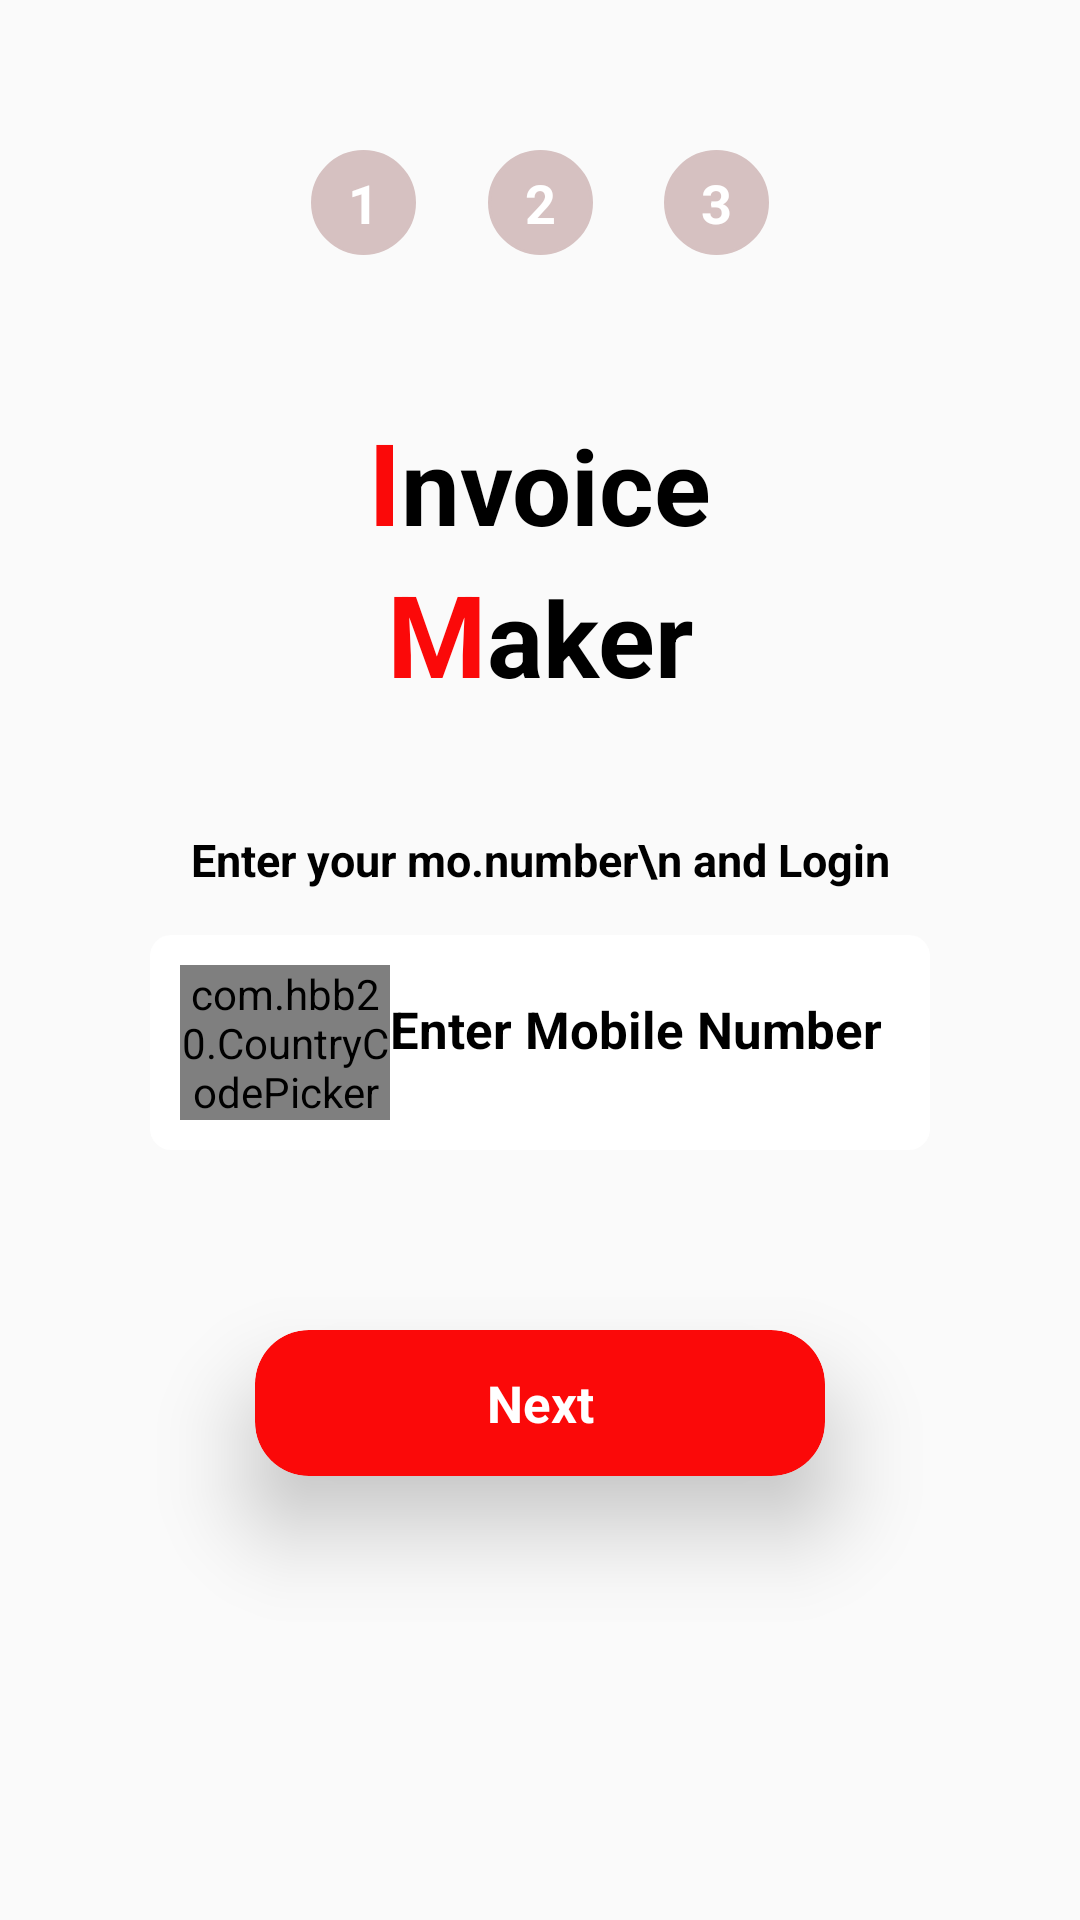

Reconstruct the res/layout file that produces this screen, plus the resources it refers to.
<!-- AndroidManifest.xml: application theme Theme.ChallanBook -->
<!-- res/layout/activity_main.xml -->
<?xml version="1.0" encoding="utf-8"?>
<androidx.constraintlayout.widget.ConstraintLayout xmlns:android="http://schemas.android.com/apk/res/android"
    xmlns:app="http://schemas.android.com/apk/res-auto"
    xmlns:tools="http://schemas.android.com/tools"
    android:layout_width="match_parent"
    android:layout_height="match_parent"
    tools:context=".MainActivity">

    <androidx.constraintlayout.widget.ConstraintLayout
        android:id="@+id/co1"
        android:layout_width="match_parent"
        android:layout_height="wrap_content"
        android:layout_marginTop="50dp"
        android:layout_marginEnd="80dp"
        android:layout_marginStart="80dp"
        app:layout_constraintStart_toStartOf="parent"
        app:layout_constraintEnd_toEndOf="parent"
        app:layout_constraintTop_toTopOf="parent">

        <TextView
            android:id="@+id/text_view1"
            android:layout_width="35dp"
            android:layout_height="35dp"
            android:textSize="18dp"
            android:textStyle="bold"
            android:gravity="center"
            android:textColor="@color/white"
            android:text="1"
            app:layout_constraintTop_toTopOf="parent"
            app:layout_constraintStart_toStartOf="parent"
            app:layout_constraintEnd_toStartOf="@id/text_view2"
            android:background="@drawable/rond_text"
            tools:ignore="HardcodedText,SpUsage" />
        <TextView
            android:id="@+id/text_view2"
            android:layout_width="35dp"
            android:layout_height="35dp"
            android:textSize="18dp"
            tools:ignore="HardcodedText,SpUsage"
            android:textStyle="bold"
            android:gravity="center"
            android:textColor="@color/white"
            android:text="2"
            app:layout_constraintTop_toTopOf="@id/text_view1"
            app:layout_constraintStart_toEndOf="@id/text_view1"
            app:layout_constraintEnd_toStartOf="@id/text_view3"
            android:background="@drawable/rond_text"/>
        <TextView
            android:id="@+id/text_view3"
            android:layout_width="35dp"
            android:layout_height="35dp"
            android:textSize="18dp"
            tools:ignore="HardcodedText,SpUsage"
            android:textStyle="bold"
            android:gravity="center"
            android:textColor="@color/white"
            android:text="3"
            app:layout_constraintTop_toTopOf="@id/text_view1"
            app:layout_constraintEnd_toEndOf="parent"
            app:layout_constraintStart_toEndOf="@id/text_view2"
            android:background="@drawable/rond_text"/>

    </androidx.constraintlayout.widget.ConstraintLayout>

    <androidx.constraintlayout.widget.ConstraintLayout
        android:id="@+id/constrant_layout1"
        android:layout_width="match_parent"
        android:layout_height="0dp"
        android:layout_marginTop="50sp"
        app:layout_constraintBottom_toBottomOf="parent"
        app:layout_constraintTop_toBottomOf="@id/co1">
        <LinearLayout
            android:id="@+id/lo"
            android:layout_width="wrap_content"
            android:layout_height="wrap_content"
            android:orientation="horizontal"
            app:layout_constraintStart_toStartOf="parent"
            app:layout_constraintEnd_toEndOf="parent"
            app:layout_constraintTop_toTopOf="parent">
            <TextView
                android:layout_width="wrap_content"
                android:layout_height="wrap_content"
                android:text="I"
                tools:ignore="HardcodedText,SpUsage"
                android:textColor="@color/red"
                android:textStyle="bold"
                android:textSize="38dp"/>
            <TextView
                android:layout_width="wrap_content"
                android:layout_height="wrap_content"
                android:text="nvoice"
                android:textColor="@color/black"
                android:textStyle="bold"
                tools:ignore="HardcodedText,SpUsage"
                android:textSize="35dp"/>
        </LinearLayout>
        <LinearLayout
            android:id="@+id/li21"
            android:layout_width="wrap_content"
            android:layout_height="wrap_content"
            android:orientation="horizontal"
            app:layout_constraintStart_toStartOf="parent"
            app:layout_constraintEnd_toEndOf="parent"
            app:layout_constraintTop_toBottomOf="@id/lo">
            <TextView
                android:layout_width="wrap_content"
                android:layout_height="wrap_content"
                android:text="M"
                android:textColor="@color/red"
                tools:ignore="HardcodedText,SpUsage"
                android:textStyle="bold"
                android:textSize="38dp"/>
            <TextView
                android:layout_width="wrap_content"
                android:layout_height="wrap_content"
                android:text="aker"
                tools:ignore="HardcodedText,SpUsage"
                android:textColor="@color/black"
                android:textStyle="bold"
                android:textSize="35dp"/>
        </LinearLayout>

        <TextView
            android:id="@+id/t12"
            android:layout_width="wrap_content"
            android:layout_height="wrap_content"
            android:text="Enter your mo.number\n and Login"
            android:textSize="15dp"
            tools:ignore="HardcodedText,SpUsage"
            android:textStyle="bold"
            android:gravity="center"
            android:textColor="@color/black"
            android:layout_marginTop="40dp"
            app:layout_constraintEnd_toEndOf="parent"
            app:layout_constraintStart_toStartOf="parent"
            app:layout_constraintTop_toBottomOf="@id/li21"/>

        <androidx.constraintlayout.widget.ConstraintLayout
            android:id="@+id/linear_phone_number"
            android:layout_width="match_parent"
            android:layout_height="wrap_content"
            android:padding="10dp"
            android:background="@drawable/cnstent_corner"
            android:layout_marginStart="50dp"
            android:layout_marginEnd="50dp"
            android:layout_marginTop="15dp"
            android:orientation="horizontal"
            app:layout_constraintTop_toBottomOf="@id/t12">

            <com.hbb20.CountryCodePicker
                android:id="@+id/country_code"
                android:layout_width="70dp"
                android:layout_height="wrap_content"
                app:ccp_showFlag="false"
                app:ccp_areaCodeDetectedCountry="true"
                app:ccp_autoDetectCountry="true"
                app:layout_constraintStart_toStartOf="parent"
                app:layout_constraintTop_toTopOf="parent"
                app:ccp_showNameCode="false">

            </com.hbb20.CountryCodePicker>

            <EditText
                android:id="@+id/ed_phone_number"
                android:layout_width="wrap_content"
                android:layout_height="wrap_content"
                android:background="@color/white"
                android:maxLength="15"
                android:layout_marginTop="10dp"
                android:hint="Enter Mobile Number"
                android:inputType="phone"
                tools:ignore="Autofill,HardcodedText,SpUsage"
                android:textColor="@color/red"
                android:textColorHint="@color/black"
                android:textSize="17dp"
                app:layout_constraintTop_toTopOf="parent"
                app:layout_constraintStart_toEndOf="@id/country_code"
                android:textStyle="bold" />


        </androidx.constraintlayout.widget.ConstraintLayout>

        <androidx.cardview.widget.CardView
            android:id="@+id/bt_login"
            android:layout_width="wrap_content"
            android:layout_height="wrap_content"
            app:layout_constraintStart_toStartOf="parent"
            app:layout_constraintEnd_toEndOf="parent"
            app:cardElevation="18dp"
            android:padding="9dp"
            app:cardCornerRadius="18dp"
            android:layout_marginTop="60dp"
            android:backgroundTint="@color/red"
            app:layout_constraintTop_toBottomOf="@id/linear_phone_number">

            <TextView
                android:layout_width="190sp"
                android:layout_height="wrap_content"
                android:gravity="center"
                android:padding="13dp"
                tools:ignore="HardcodedText,SpUsage"
                android:text="Next"
                android:textColor="@color/white"
                android:textSize="17dp"
                android:textStyle="bold" />

        </androidx.cardview.widget.CardView>


    </androidx.constraintlayout.widget.ConstraintLayout>
    <LinearLayout
        android:id="@+id/linear_code_sent"
        android:layout_width="match_parent"
        android:layout_height="wrap_content"
        android:orientation="vertical"
        android:layout_margin="10dp"
        android:visibility="gone"
        android:background="@color/white"
        app:layout_constraintTop_toBottomOf="@id/co1">

        <ImageView
            android:layout_width="match_parent"
            android:layout_height="200dp"
            android:layout_margin="20dp"
            android:src="@drawable/password_24"
            tools:ignore="ContentDescription" />

        <TextView
            android:id="@+id/codeSentDescription"
            android:layout_width="match_parent"
            android:layout_height="wrap_content"
            android:textAlignment="center"
            android:layout_marginTop="20dp"
            android:textStyle="bold"
            tools:ignore="HardcodedText,SpUsage"
            android:textSize="17dp"
            android:textColor="#777777"
            android:text="Please Enter the verification Code we sent\nto+9xxxxxxxx" />

        <EditText
            android:id="@+id/ed_code"
            android:layout_width="wrap_content"
            android:layout_height="wrap_content"
            android:layout_margin="20sp"
            android:inputType="phone"
            android:textColor="@color/red"
            android:layout_gravity="center"
            android:gravity="center"
            android:textColorHint="@color/black"
            android:hint="Enter Otp Number"
            android:textStyle="bold"
            tools:ignore="Autofill,HardcodedText,SpUsage"
            android:textSize="17dp"/>
        <TextView
            android:id="@+id/te_resendCode"
            android:layout_width="match_parent"
            android:layout_height="wrap_content"
            android:textAlignment="center"
            android:layout_marginTop="20dp"
            android:textStyle="bold"
            android:textSize="17dp"
            tools:ignore="HardcodedText,SpUsage"
            android:textColor="#777777"
            android:text="@string/didn_t_get_otp_resend"/>



        <Button
            android:id="@+id/bt_codeSubmitBtn"
            android:layout_width="wrap_content"
            android:layout_height="wrap_content"
            android:text="Submit"
            tools:ignore="HardcodedText,SpUsage"
            android:textSize="17dp"
            android:textStyle="bold"
            android:layout_gravity="center"
            android:textAllCaps="false"
            android:textColor="@color/red"
            android:background="?actionBarItemBackground"
            android:layout_marginTop="20dp"/>


    </LinearLayout>

</androidx.constraintlayout.widget.ConstraintLayout>
<!-- resources referenced by this layout -->
<resources>
  <color name="black">#FF000000</color>
  <color name="red">#FB0909</color>
  <color name="white">#FFFFFFFF</color>
  <!-- drawable cnstent_corner (drawable) -->
  <?xml version="1.0" encoding="utf-8"?>
  <shape xmlns:android="http://schemas.android.com/apk/res/android">
      <solid android:color="@color/white"/>
  
      <padding android:left="1dp"
          android:top="1dp"
          android:right="1dp"
          android:bottom="1dp" />
  
      <corners android:radius="7dp" />
  </shape>
  <!-- drawable password_24 (drawable) -->
  <vector android:height="24dp" android:tint="#E5142D"
      android:viewportHeight="24" android:viewportWidth="24"
      android:width="24dp" xmlns:android="http://schemas.android.com/apk/res/android">
      <path android:fillColor="@android:color/white" android:pathData="M2,17h20v2H2V17zM3.15,12.95L4,11.47l0.85,1.48l1.3,-0.75L5.3,10.72H7v-1.5H5.3l0.85,-1.47L4.85,7L4,8.47L3.15,7l-1.3,0.75L2.7,9.22H1v1.5h1.7L1.85,12.2L3.15,12.95zM9.85,12.2l1.3,0.75L12,11.47l0.85,1.48l1.3,-0.75l-0.85,-1.48H15v-1.5h-1.7l0.85,-1.47L12.85,7L12,8.47L11.15,7l-1.3,0.75l0.85,1.47H9v1.5h1.7L9.85,12.2zM23,9.22h-1.7l0.85,-1.47L20.85,7L20,8.47L19.15,7l-1.3,0.75l0.85,1.47H17v1.5h1.7l-0.85,1.48l1.3,0.75L20,11.47l0.85,1.48l1.3,-0.75l-0.85,-1.48H23V9.22z"/>
  </vector>
  <!-- drawable rond_text (drawable) -->
  <?xml version="1.0" encoding="utf-8"?>
  <shape xmlns:android="http://schemas.android.com/apk/res/android" android:shape="oval" >
  
  
      <solid android:color="@color/gry"/>
      <stroke android:width="1dip" android:color="@color/gry" />
  
  </shape>
  <string name="didn_t_get_otp_resend">Didn\'t get Otp?<b>Resend</b></string>
  <style name="Theme.ChallanBook" parent="Theme.AppCompat.Light.NoActionBar">
          
          <item name="colorPrimary">@color/asmani</item>
          <item name="colorPrimaryVariant">@color/asmani</item>
          <item name="colorOnPrimary">@color/white</item>
          
          <item name="colorSecondary">@color/teal_200</item>
          <item name="colorSecondaryVariant">@color/teal_700</item>
          <item name="colorOnSecondary">@color/black</item>
          
          <item name="android:statusBarColor">@color/asmani</item>
          
      </style>
  <color name="gry">#D6C1C1</color>
  <color name="asmani">#5368D3</color>
  <color name="teal_200">#FF03DAC5</color>
  <color name="teal_700">#FF018786</color>
</resources>
